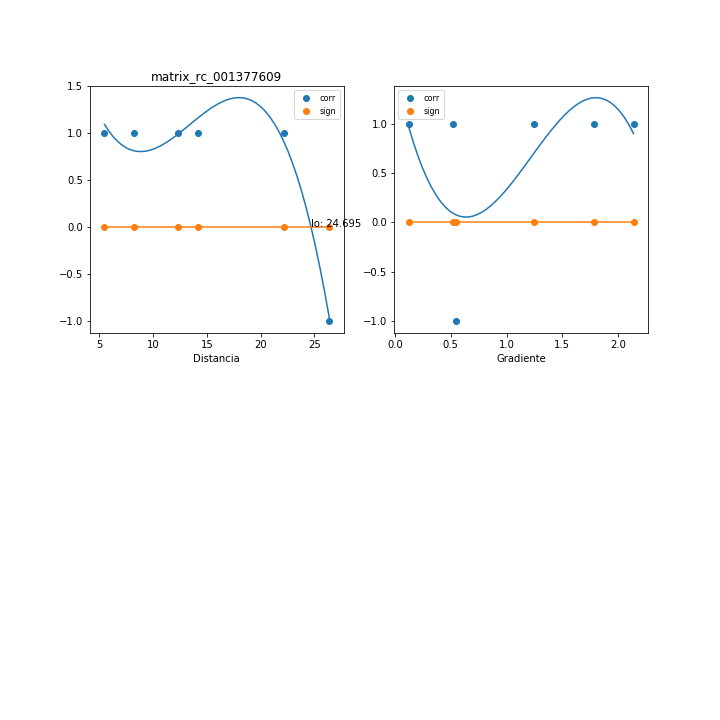

The file beside this chart, header and first rows:
, mx_co, mx_di, mx_gr, mx_si
0, 1, 14.18, 0.5213, 1.497651464131725e-16
1, -1.0, 26.38, 0.5481, 0.0
2, 1.0, 22.22, 0.1252, 0.0
3, 1.0, 12.27, 1.781, 0.0
4, 1.0, 8.17, 1.245, 0.0
5, 1.0, 5.465, 2.137, 0.0
